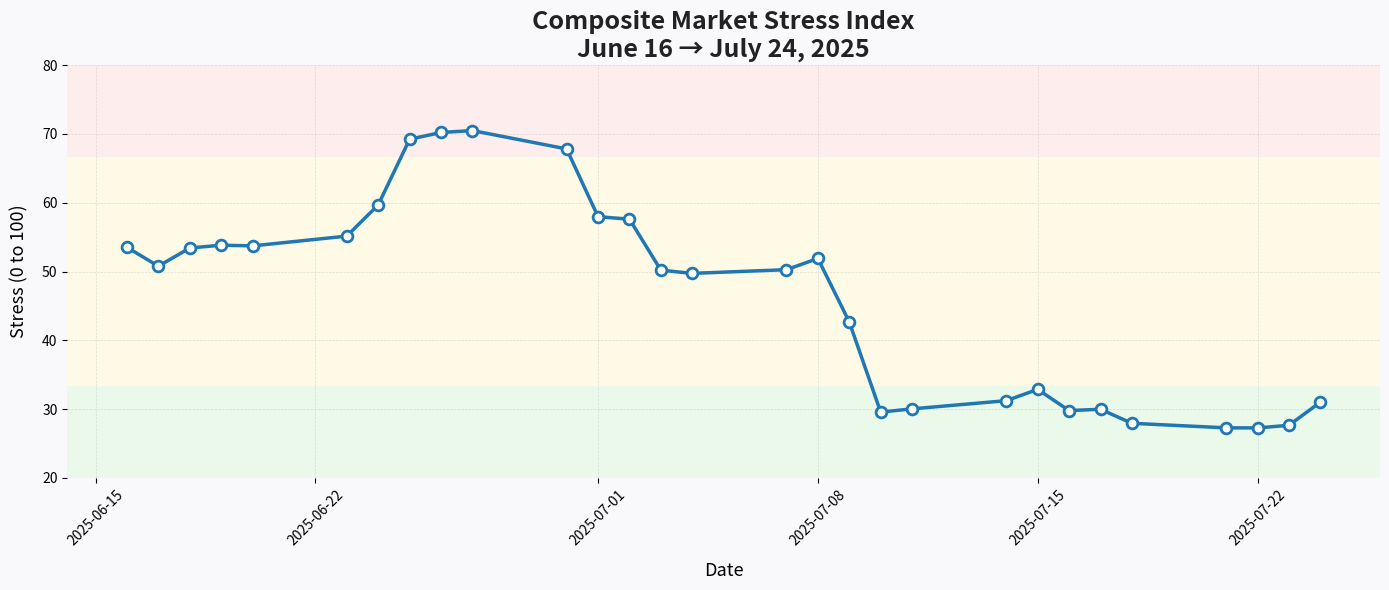

Python code for this plot:

import matplotlib.pyplot as plt
from datetime import datetime

# [redacted]

dates = [
    "2025-06-16", "2025-06-17", "2025-06-18", "2025-06-19", "2025-06-20",
    "2025-06-23", "2025-06-24", "2025-06-25", "2025-06-26", "2025-06-27",
    "2025-06-30", "2025-07-01", "2025-07-02", "2025-07-03", "2025-07-04",
    "2025-07-07", "2025-07-08", "2025-07-09", "2025-07-10", "2025-07-11",
    "2025-07-14", "2025-07-15", "2025-07-16", "2025-07-17", "2025-07-18",
    "2025-07-21", "2025-07-22", "2025-07-23", "2025-07-24"
]

values = [
    53.51, 50.78, 53.42, 53.83, 53.73,
    55.15, 59.69, 69.23, 70.21, 70.49,
    67.82, 57.97, 57.61, 50.2, 49.73,
    50.27, 51.9, 42.67, 29.57, 30.04,
    31.23, 32.87, 29.79, 29.98, 27.94,
    27.28, 27.27,27.65, 31.01
]

x = [datetime.strptime(d, "%Y-%m-%d") for d in dates]

# === Chart ===
fig, ax = plt.subplots(figsize=(14, 6))
fig.patch.set_facecolor('#f9f9fc')

# Colored zones for stress levels
ax.axhspan(0, 33.33, facecolor='#d6f5d6', alpha=0.5)
ax.axhspan(33.33, 66.66, facecolor='#fff6cc', alpha=0.5)
ax.axhspan(66.66, 100, facecolor='#fddddd', alpha=0.5)

# Curve with glow effect
ax.plot(x, values, color='#1f77b4', linewidth=2.5, zorder=3)
ax.scatter(x, values, color='white', edgecolor='#1f77b4', s=60, zorder=4, linewidth=2)

# Styled title
ax.set_title("Composite Market Stress Index\nJune 16 → July 24, 2025",
             fontsize=18, fontweight='bold', color='#222222', loc='center')

# Axes and labels
ax.set_xlabel("Date", fontsize=13, labelpad=10)
ax.set_ylabel("Stress (0 to 100)", fontsize=13, labelpad=10)

# Tick labels
ax.tick_params(axis='x', labelrotation=45)
ax.set_ylim(20, 80)

# Grid
ax.grid(True, which='major', linestyle='--', linewidth=0.5, alpha=0.4)

# Remove borders
for spine in ax.spines.values():
    spine.set_visible(False)

# Global font setting
plt.rcParams['font.family'] = 'DejaVu Sans'

plt.tight_layout()
plt.show()


